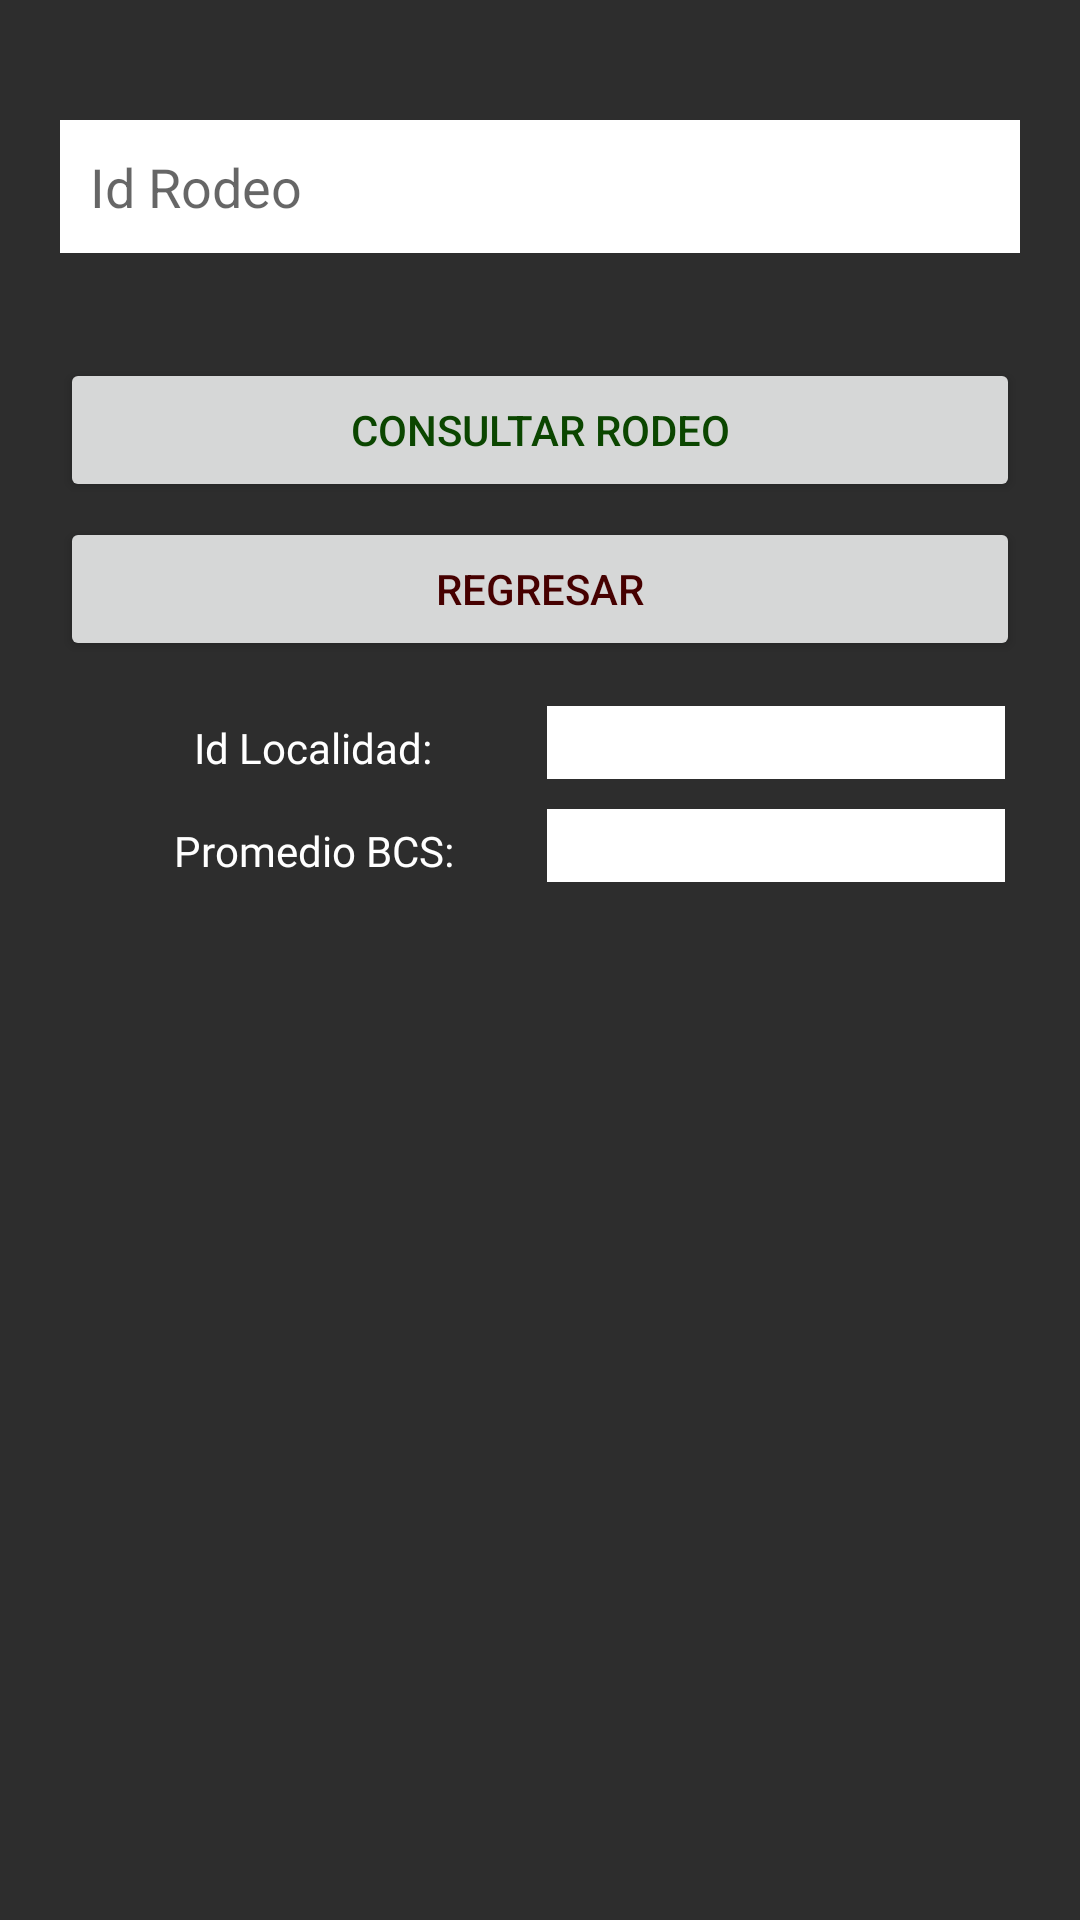

Reconstruct the res/layout file that produces this screen, plus the resources it refers to.
<!-- AndroidManifest.xml: application theme AppTheme -->
<!-- res/layout/activity_consultar_rodeo.xml -->
<?xml version="1.0" encoding="utf-8"?>
<androidx.constraintlayout.widget.ConstraintLayout xmlns:android="http://schemas.android.com/apk/res/android"

    xmlns:tools="http://schemas.android.com/tools"
    android:layout_width="match_parent"
    android:layout_height="match_parent"
    android:padding="10dp"
    android:background="@color/grey"
    tools:context=".Model.ConsultarRodeo">
    <RelativeLayout
        android:layout_width="match_parent"
        android:layout_height="match_parent"
        android:orientation="vertical"
        android:padding="10dp">

        <EditText
            android:layout_width="wrap_content"
            android:layout_height="wrap_content"
            android:digits="0123456789"
            android:inputType="number"
            android:layout_marginTop="20dp"
            android:ems="10"
            android:id="@+id/idRodeoB"
            android:layout_alignParentTop="true"
            android:layout_alignParentLeft="true"
            android:layout_alignParentStart="true"
            android:layout_alignParentRight="true"
            android:layout_alignParentEnd="true"
            android:hint="Id Rodeo"
            android:background="@color/white"
            android:shape="rectangle"
            android:padding="10dp"
            />

        <Button
            android:id="@+id/bConsultar"
            android:layout_width="wrap_content"
            android:layout_height="wrap_content"
            android:layout_below="@+id/idRodeoB"
            android:layout_marginTop="35dp"
            android:layout_alignParentStart="true"
            android:layout_alignParentLeft="true"
            android:layout_alignParentEnd="true"
            android:layout_alignParentRight="true"
            android:padding="10dp"
            android:text="Consultar Rodeo"
            android:textColor="@color/green" />

        <Button
            android:id="@+id/bBack"
            android:layout_width="wrap_content"
            android:layout_height="wrap_content"
            android:layout_below="@+id/bConsultar"
            android:layout_marginTop="5dp"
            android:layout_alignParentStart="true"
            android:layout_alignParentLeft="true"
            android:layout_alignParentEnd="true"
            android:layout_alignParentRight="true"
            android:padding="10dp"
            android:text="Regresar"
            android:textColor="@color/red" />

        <ScrollView
            android:id="@+id/idScrollView"
            android:layout_width="match_parent"
            android:layout_height="match_parent"
            android:layout_below="@id/bBack"
            android:paddingTop="10dp"
            android:visibility="visible">

            <LinearLayout
                android:layout_height="wrap_content"
                android:layout_width="match_parent"
                android:orientation="vertical"
                android:paddingStart="5dp"
                >

                <LinearLayout
                    android:id="@+id/lIdLocation"
                    android:layout_width="match_parent"
                    android:layout_height="match_parent"
                    android:orientation="horizontal"
                    android:padding="5dp">
                    <TextView
                        android:layout_width="0dp"
                        android:layout_height="wrap_content"
                        android:layout_weight="0.5"
                        android:gravity="center_horizontal"
                        android:text="Id Localidad: "
                        android:fontFamily="@font/googlesans_bold"
                        android:textColor="@color/white" />

                    <TextView
                        android:id="@+id/etIdLocation"
                        android:layout_width="0dp"
                        android:layout_height="wrap_content"
                        android:layout_weight=".5"
                        android:background="@color/white"
                        android:ems="10"
                        android:text=""
                        android:fontFamily="@font/googlesans_bold"
                        android:textSize="18sp" />
                </LinearLayout>

                <LinearLayout
                    android:id="@+id/lBCSPromedio"
                    android:layout_width="match_parent"
                    android:layout_height="match_parent"
                    android:orientation="horizontal"
                    android:padding="5dp">
                    <TextView
                        android:layout_width="0dp"
                        android:layout_height="wrap_content"
                        android:layout_weight="0.5"
                        android:gravity="center"
                        android:text="Promedio BCS: "
                        android:fontFamily="@font/googlesans_bold"
                        android:textColor="@color/white" />

                    <TextView
                        android:id="@+id/etBCSPromedio"
                        android:layout_width="0dp"
                        android:layout_height="wrap_content"
                        android:layout_weight=".5"
                        android:background="@color/white"
                        android:ems="10"
                        android:text=""
                        android:fontFamily="@font/googlesans_bold"
                        android:textSize="18sp" />
                </LinearLayout>


                <ExpandableListView
                    android:id="@+id/elvList"
                    android:layout_width="match_parent"
                    android:layout_height="254dp"
                    android:dividerHeight="0.5dp"
                    android:groupIndicator="@null">

                </ExpandableListView>

            </LinearLayout>

        </ScrollView>


    </RelativeLayout>

</androidx.constraintlayout.widget.ConstraintLayout>
<!-- resources referenced by this layout -->
<resources>
  <color name="green">#0B4600</color>
  <color name="grey">#2d2d2d</color>
  <color name="red">#460000</color>
  <color name="white">#fff</color>
  <style name="AppTheme" parent="Theme.AppCompat.Light.NoActionBar">
          
          <item name="colorPrimary">@color/black</item>
          <item name="colorPrimaryDark">@color/colorPrimaryDark</item>
          <item name="colorAccent">@color/colorAccent</item>
      </style>
  <color name="black">#000</color>
  <color name="colorPrimaryDark">#3700B3</color>
  <color name="colorAccent">#03DAC5</color>
</resources>
